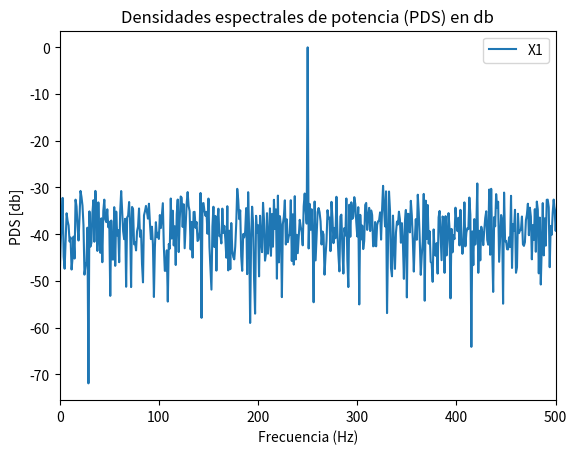
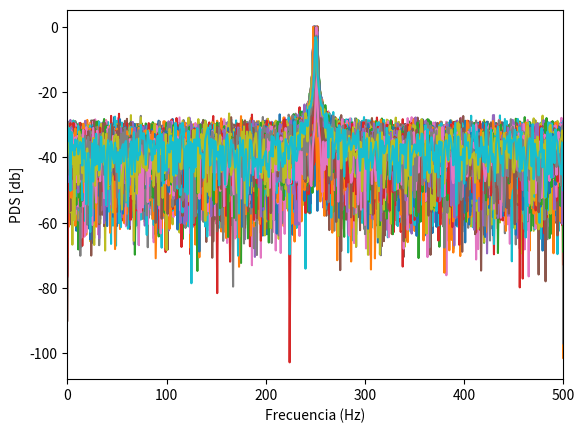
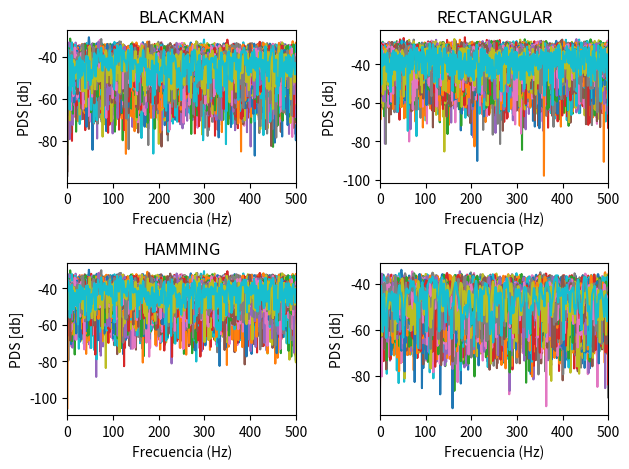
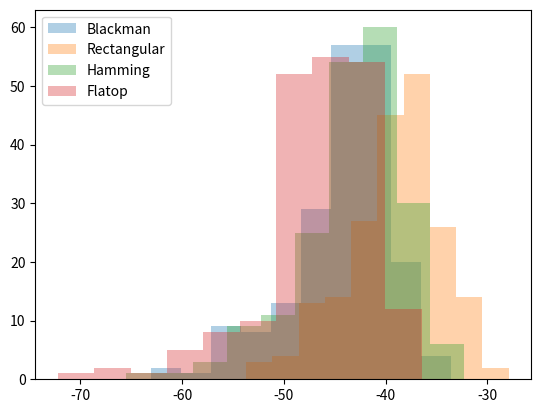
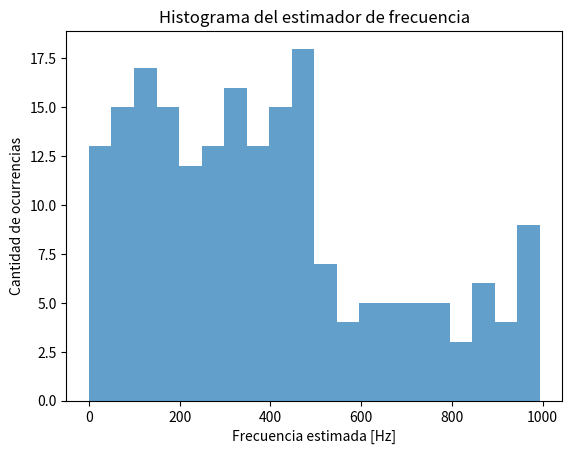

Write Python code to recreate these figures, in order.
import matplotlib.pyplot as plt
import numpy as np
from numpy.fft import fft, fftshift
from scipy.signal import windows

# Modelo de señal, modelo asitivo
# x(k) = a0 * sen(omega1 * n) + na(n) = S de la cajita de modelo aditivo
# a0 = raiz de 2
# Cuando a una senoidal la contamino con una señal aleatoria que tiene una distribucion normal y pontencia sigma n al cuadrado
# --> x no es mas una se;al pura, es una señal a ruido
# señal a ruido es la relacion entre ...
# Para obtener sigma cuadrado lo despejo de de la formula de SNRdB = -10*log(sigma^2), el valor de SNRdB es un valor que nos dan

# %% VARIABLES
N = 1000
fs = N
df = fs/N # Resolucion temporal
a0 = np.sqrt(2)
realizaciones = 200 # Sirve para parametrizar la cantidad de realizaciones de sampling, de muestras que vamos a tomar de la frecuencia
omega_0 = np.pi / 2 # fs/4
fr = np.random.uniform(-2,2,realizaciones)
omega_1 = omega_0 + fr * 2 * np.pi / N
SNR = 10 # En dB
amplitud_0 = np.sqrt(2) # En Volts
nn = np.arange(N) # Vector dimensional de muestras
ff = np.arange(N) # Vector en frecuencia al escalar las muestras por la resolucion espectral

# %% FUNCION SENOIDAL
def mi_funcion_sen(frecuencia, nn, amplitud = 1, offset = 0, fase = 0, fs = 2): # Si lo igualo a algo es opcional, entonces si no le paso nada el programa me lo hace cero
     # Los obligatorios van al principio del parentesis y los opcionales al final    

    N = np.arange(nn)
    
    t = N / fs

    x = amplitud * np.sin(2 * np.pi * frecuencia * t + fase) + offset

    return t, x


k0 = (N / 4)
t1,s1 = mi_funcion_sen(frecuencia = k0 * df, nn = N, fs = fs, amplitud = amplitud_0) # Funcion senoidal de mitad de banda digital

# %% Calculo las potencias para ver que machean

pot_ruido = amplitud_0**2 / (2*10**(SNR/10))
print(f"Potencia del SNR -> {pot_ruido:.3f}")
ruido = np.random.normal(0, np.sqrt(pot_ruido), N) # Vector
var_ruido = np.var(ruido)
print(f"Potencia de ruido -> {var_ruido:.3f}")

x1 = s1 + ruido  # Modelo de señal --> señal limpia + ruido

# %% CALCULO LAS DFT
S1 = (1/N)*fft(s1)
# modulo_S1 = np.abs(S1)**2

RUIDO = (1/N)*fft(ruido)
# modulo_R = np.abs(R)**2

# Calculo la FFT
X1 = (1/N)*fft(x1) # Multiplico por 1/N para calibrarlo --> llevar el piso de ruido a cero
# modulo_X1 = np.abs(X1)**2

# %% GRAFICO
plt.figure()  # Tamaño de la figura (ancho, alto)
# plt.clf --> me borra los graficos cuando tengo muchos y los voy cerrando

# Grafico X1 en db
# plt.subplot(1,3,1)

plt.title("Densidades espectrales de potencia (PDS) en db")

# plt.title("Modulo de la DFFT con frecuencia = (N/4)")

plt.xlabel('Frecuencia (Hz)')
plt.ylabel('PDS [db]')
plt.xlim([0, fs/2]) # En este caso fs = N, pero pongo fs para saber que va eso y no va siempre N
# plt.plot(ff, np.log10(np.abs(S1)**2) * 10, label = 'S1') # En este caso es un db de tension
# plt.plot(ff, np.log10(np.abs(R)**2) * 10, label = 'Ruido')
plt.plot(ff, np.log10(2*np.abs(X1)**2) * 10, label = 'X1')  # Densidad espectral de potencia
plt.legend()

plt.show()

# En ruido es poco entonces se "tapa", no me juega en la suma
# Estar 250dB por debajo, es estar 25 ordenes de potencia por debajo
# Todo el piso de ruido es tapado por la energia, al ser esta tan tan grande (casi infinitamente mas grande), lo tapa al ruido.

# %% Vamos a hacer una funcion seno para poder pasarle matrices

t = np.arange(N).reshape(-1,1) / fs # reshape para que las columnas sean tiempo
t_mat = np.tile(t, (1, realizaciones)) # (1000, 200)


# Repetir fr en filas (mismo valor de frecuencias por columna)
frecuencias = (k0 + fr) * df # en Hz
f_mat = np.tile(frecuencias, (N, 1))  # (1000, 200)


# Matriz de senoidales
s_mat = amplitud_0 * np.sin(2 * np.pi * f_mat * t_mat) # (1000, 200)

# RUIDO
pot_ruido = amplitud_0**2 / (2 * 10**(SNR / 10))
ruido_mat = np.random.normal(0, np.sqrt(pot_ruido), size = (N, realizaciones))  # (1000, 1)

x_mat = s_mat + ruido_mat


# ventana_flattop = windows.flattop(N).reshape((-1,1))
# x_ventaneado = x_mat * ventana_flattop

# respuesta_FT = 20 * np.log10(np.abs(fftshift(x_ventaneado / abs(x_ventaneado).max())))

"""
plt.figure() 
plt.xlabel('Frecuencia (Hz)')
plt.ylabel('PDS [db]')
plt.plot(ff, respuesta_FT)
# plt.xlim([0, fs/2])
plt.show()
# fft((ventana_flattop, 2**14) / (len(ventana_flattop)/2.0))
"""

# Calculo la FFT normalizada a lo largo del eje del tiempo (filas)
X_mat = (1/N) * fft(x_mat, axis=0)

plt.figure()

plt.xlabel('Frecuencia (Hz)')
plt.ylabel('PDS [db]')
plt.plot(ff, np.log10(2*np.abs(X_mat)**2) * 10)  # Densidad espectral de potencia
plt.xlim([0, fs/2])

plt.show()


# %% Señales ventaneadas

x_vent_fla= ruido_mat * (windows.flattop(N).reshape(-1,1))
x_vent_BM= ruido_mat * (windows.blackman(N).reshape(-1,1))
x_vent_R= ruido_mat * (windows.boxcar(N).reshape(-1,1))
x_vent_H= ruido_mat * (windows.hamming(N).reshape(-1,1))

# Calculo la FFT normalizada a lo largo del eje del tiempo (filas)
X_mat_ft = (1/N) * fft(x_vent_fla, axis=0)
X_mat_BM = (1/N) * fft(x_vent_BM, axis=0)
X_mat_R = (1/N) * fft(x_vent_R, axis=0)
X_mat_H = (1/N) * fft(x_vent_H, axis=0)


# Graficos de la transformada de senales ventanadas con ruido
plt.figure()

plt.subplot(2,2,1)
plt.title('BLACKMAN')
plt.xlabel('Frecuencia (Hz)')
plt.ylabel('PDS [db]')
plt.plot(ff, np.log10(2*np.abs(X_mat_BM)**2) * 10)  # Densidad espectral de potencia
plt.xlim([0, fs/2])

plt.subplot(2,2,2)
plt.title('RECTANGULAR')
plt.xlabel('Frecuencia (Hz)')
plt.ylabel('PDS [db]')
plt.plot(ff, np.log10(2*np.abs(X_mat_R)**2) * 10)  # Densidad espectral de potencia
plt.xlim([0, fs/2])

plt.subplot(2,2,3)
plt.title('HAMMING')
plt.xlabel('Frecuencia (Hz)')
plt.ylabel('PDS [db]')
plt.plot(ff, np.log10(2*np.abs(X_mat_H)**2) * 10)  # Densidad espectral de potencia
plt.xlim([0, fs/2])

plt.subplot(2,2,4)
plt.title('FLATOP')
plt.xlabel('Frecuencia (Hz)')
plt.ylabel('PDS [db]')
plt.plot(ff, np.log10(2*np.abs(X_mat_ft)**2) * 10)  # Densidad espectral de potencia
plt.xlim([0, fs/2])

plt.tight_layout()
plt.show()

# %% Estimador de energia

trans = 0.35
bins = 10

estimador_a_FT_10= 10*np.log10(2*(np.abs(X_mat_ft[N//4,:])**2))
estimador_a_BM_10= 10*np.log10(2*(np.abs(X_mat_BM[N//4,:])**2))
estimador_a_R_10= 10*np.log10(2*(np.abs(X_mat_R[N//4,:])**2))
estimador_a_H_10= 10*np.log10(2*(np.abs(X_mat_H[N//4,:])**2))


plt.figure()
plt.hist(estimador_a_BM_10, label = 'Blackman', alpha = trans, bins = bins)
plt.hist(estimador_a_R_10,label = 'Rectangular', alpha = trans, bins = bins)
plt.hist(estimador_a_H_10,label = 'Hamming', alpha = trans, bins = bins)
plt.hist(estimador_a_FT_10,label = 'Flatop', alpha = trans, bins = bins)
plt.legend()
plt.show()

# %% Estimador de frecuencia

idx_max = np.argmax(np.abs(X_mat_ft), axis=0)  # índice del máximo espectral por realización
estimador_frec = idx_max * df                  # frecuencia estimada en Hz

plt.figure()
plt.hist(estimador_frec, bins=20, alpha=0.7)
plt.xlabel("Frecuencia estimada [Hz]")
plt.ylabel("Cantidad de ocurrencias")
plt.title("Histograma del estimador de frecuencia")
plt.show()



""" 
def add_noise_with_snr(senoidal, snr_db):
    signal_power = np.mean(senoidal**2)
    snr_linear = 10**(snr_db / 10)
    noise_power = signal_power / snr_linear
    noise = np.random.normal(0, np.sqrt(noise_power), senoidal.shape)
    return senoidal + noise

# Aplico la función a la señal
snr_deseado = 0.5  # en decibeles
noisy_signal = add_noise_with_snr(senoidal, snr_deseado)

# 4. Graficar la señal original y la señal con ruido
plt.figure(figsize=(10, 4))
plt.plot(t1, senoidal, label='Señal original')
plt.plot(t1, noisy_signal, label=f'Señal con ruido (SNR={snr_deseado} dB)', alpha=0.7)
plt.legend()
plt.xlabel('Tiempo [s]')
plt.ylabel('Amplitud')
plt.title('Señal con y sin ruido')
"""
